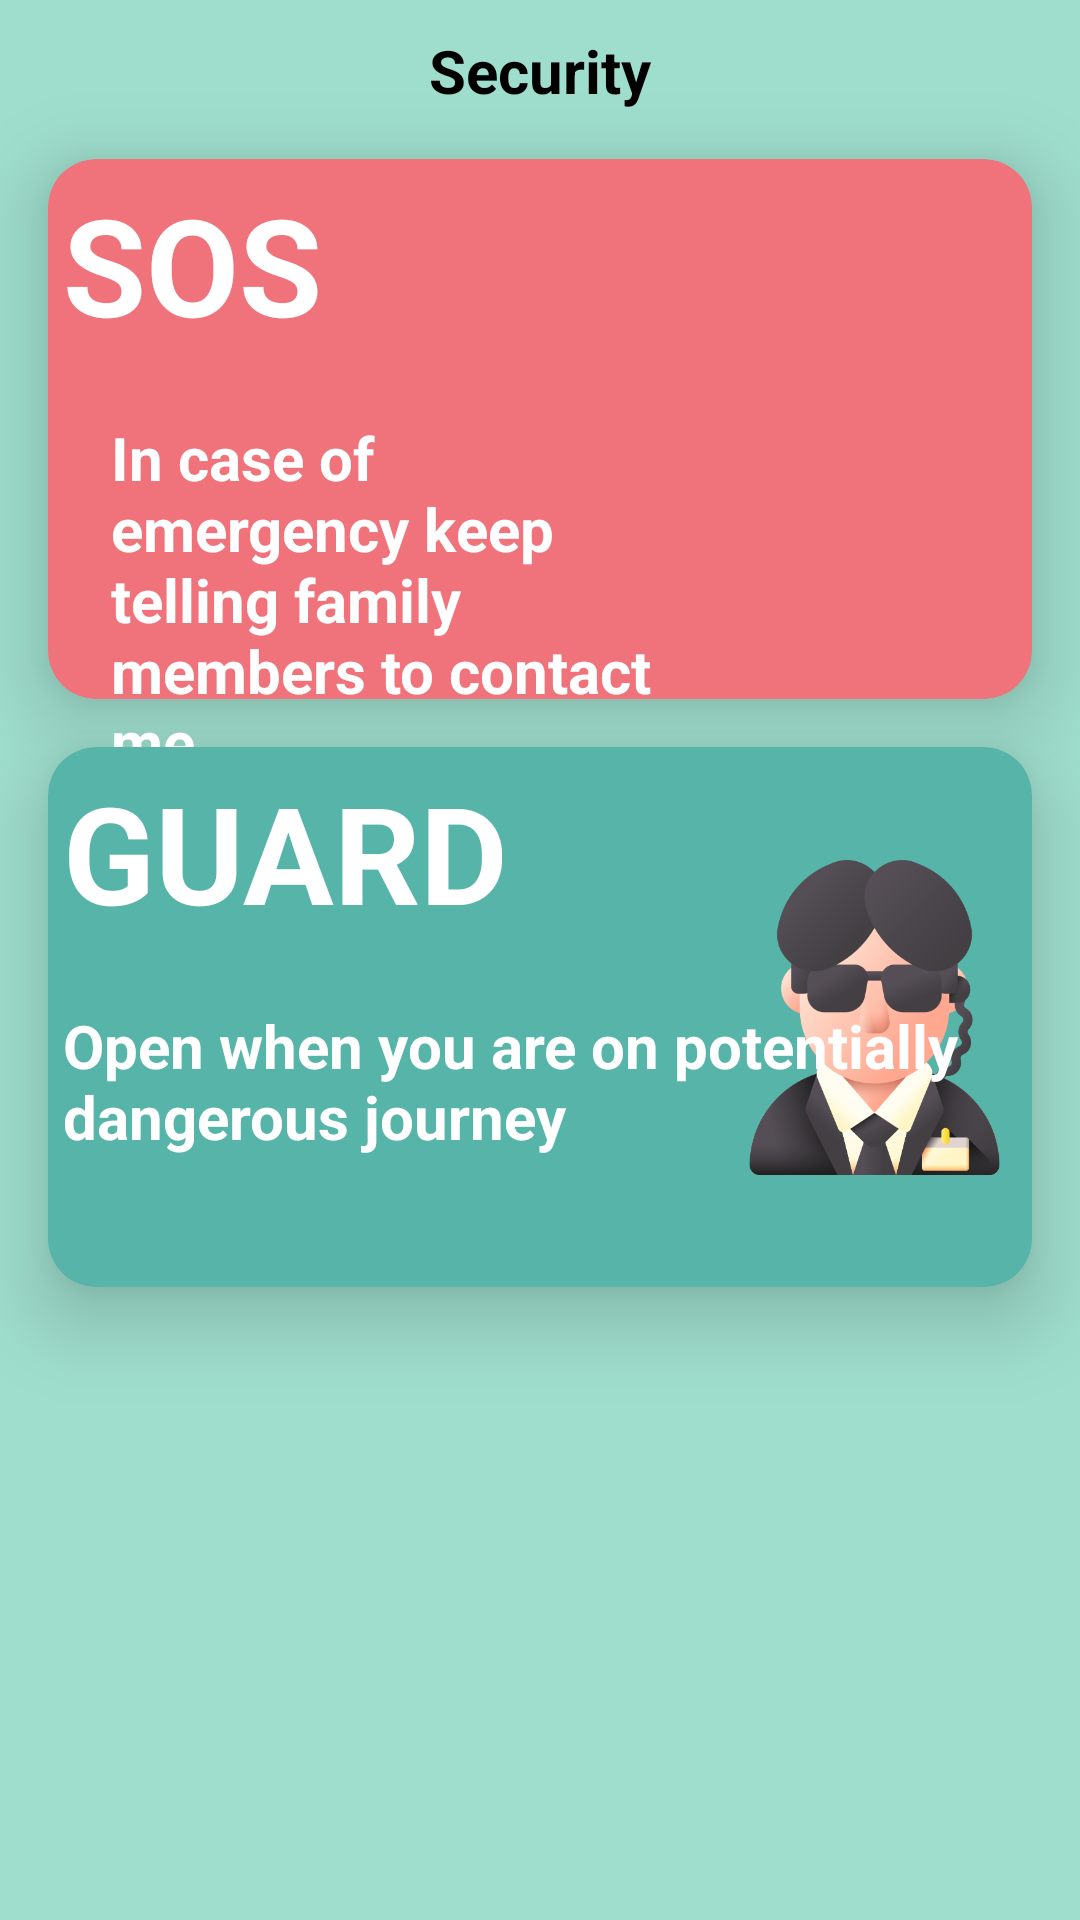

Layout XML and referenced resources for this Android screen:
<!-- AndroidManifest.xml: application theme Theme.Grocery_App -->
<!-- res/layout/fragment_guard.xml -->
<?xml version="1.0" encoding="utf-8"?>
<androidx.constraintlayout.widget.ConstraintLayout xmlns:android="http://schemas.android.com/apk/res/android"
    xmlns:app="http://schemas.android.com/apk/res-auto"
    xmlns:tools="http://schemas.android.com/tools"
    android:layout_width="match_parent"
    android:layout_height="match_parent"
    android:background="#9FDECD">

    <com.google.android.material.card.MaterialCardView
        android:id="@+id/pink_card"
        app:cardElevation="16dp"
        android:layout_width="match_parent"
        android:layout_height="180dp"
        android:layout_margin="16dp"
        android:backgroundTint="#f0737b"
        app:cardCornerRadius="16dp"
        app:layout_constraintTop_toBottomOf="@+id/tv_security" />

    <TextView
        android:id="@+id/tv_sos"
        android:layout_width="wrap_content"
        android:layout_height="wrap_content"
        android:layout_margin="5dp"
        android:elevation="16dp"
        android:text="@string/sos"
        android:textColor="@color/white"
        android:textSize="45sp"
        android:textStyle="bold"
        app:layout_constraintStart_toStartOf="@id/pink_card"
        app:layout_constraintTop_toTopOf="@+id/pink_card">

    </TextView>

    <TextView
        android:id="@+id/msg_sos"
        android:layout_width="0dp"
        android:layout_height="wrap_content"
        android:layout_margin="16dp"
        android:elevation="16dp"
        android:padding="5dp"
        android:text="@string/pink_card_msg"
        android:textColor="@color/white"
        android:textSize="20sp"
        android:textStyle="bold"
        app:layout_constraintEnd_toStartOf="@+id/sos_image"
        app:layout_constraintStart_toStartOf="@+id/pink_card"
        app:layout_constraintTop_toBottomOf="@id/tv_sos">

    </TextView>

    <com.google.android.material.card.MaterialCardView
        android:id="@+id/green_card"
        app:cardElevation="16dp"
        android:layout_width="match_parent"
        android:layout_height="180dp"
        android:layout_margin="16dp"
        android:backgroundTint="#57B4A8"
        app:cardCornerRadius="16dp"
        app:layout_constraintTop_toBottomOf="@+id/pink_card">

    </com.google.android.material.card.MaterialCardView>

    <TextView
        android:id="@+id/tv_guard"
        android:layout_width="wrap_content"
        android:layout_height="wrap_content"
        android:layout_margin="5dp"
        android:elevation="16dp"
        android:text="@string/guard"
        android:textColor="@color/white"
        android:textSize="45sp"
        android:textStyle="bold"
        app:layout_constraintStart_toStartOf="@id/green_card"
        app:layout_constraintTop_toTopOf="@+id/green_card">

    </TextView>

    <androidx.appcompat.widget.AppCompatImageView
        android:id="@+id/guard_image"
        android:layout_width="105dp"
        android:layout_height="105dp"
        android:elevation="16dp"
        android:src="@drawable/ic_security"
        app:layout_constraintBottom_toBottomOf="@id/green_card"
        app:layout_constraintEnd_toEndOf="@id/green_card"
        app:layout_constraintTop_toTopOf="@+id/green_card">

    </androidx.appcompat.widget.AppCompatImageView>

    <TextView
        android:id="@+id/msg_guard"
        android:layout_width="match_parent"
        android:layout_height="wrap_content"
        android:layout_margin="16dp"
        android:elevation="16dp"
        android:padding="5dp"
        android:text="@string/guard_msg"
        android:textColor="@color/white"
        android:textSize="20sp"
        android:textStyle="bold"
        app:layout_constraintEnd_toStartOf="@+id/guard_image"
        app:layout_constraintTop_toBottomOf="@id/tv_guard">

    </TextView>

    <androidx.appcompat.widget.AppCompatImageView
        android:id="@+id/sos_image"
        android:layout_width="105dp"
        android:layout_height="105dp"
        android:elevation="16dp"
        android:src="@drawable/ic_image"
        app:layout_constraintBottom_toBottomOf="@id/pink_card"
        app:layout_constraintEnd_toEndOf="@id/pink_card"
        app:layout_constraintTop_toTopOf="@+id/pink_card">

    </androidx.appcompat.widget.AppCompatImageView>

    <TextView
        android:id="@+id/tv_security"
        android:layout_width="wrap_content"
        android:layout_height="wrap_content"
        android:layout_marginTop="10dp"
        android:elevation="8dp"
        android:text="@string/security"
        android:textColor="@color/black"
        android:textSize="20sp"
        android:textStyle="bold"
        app:layout_constraintEnd_toEndOf="parent"
        app:layout_constraintStart_toStartOf="parent"
        app:layout_constraintTop_toTopOf="parent">

    </TextView>


</androidx.constraintlayout.widget.ConstraintLayout>
<!-- resources referenced by this layout -->
<resources>
  <!-- drawable ic_security: png bitmap (drawable, 70463 bytes) -->
  <string name="guard">GUARD</string>
  <string name="guard_msg">Open when you are on potentially dangerous journey</string>
  <string name="pink_card_msg">In case of emergency keep telling family members to contact me</string>
  <string name="security">Security</string>
  <string name="sos">SOS</string>
  <style name="Theme.Grocery_App" parent="Theme.MaterialComponents.NoActionBar">
          
          <item name="colorPrimary">@color/purple_500</item>
          <item name="colorPrimaryVariant">@color/black</item>
          <item name="colorOnPrimary">@color/white</item>
          
          <item name="colorSecondary">@color/teal_200</item>
          <item name="colorSecondaryVariant">@color/teal_700</item>
          <item name="colorOnSecondary">@color/black</item>
          
          <item name="android:statusBarColor">?attr/colorPrimaryVariant</item>
          
      </style>
  <!-- not gathered from this repository: default colours our renderer supplied (Android Studio template values) -->
  <color name="purple_500">#FF6200EE</color>
  <color name="teal_200">#FF03DAC5</color>
  <color name="teal_700">#FF018786</color>
  <color name="black">#FF000000</color>
  <color name="white">#FFFFFFFF</color>
</resources>
